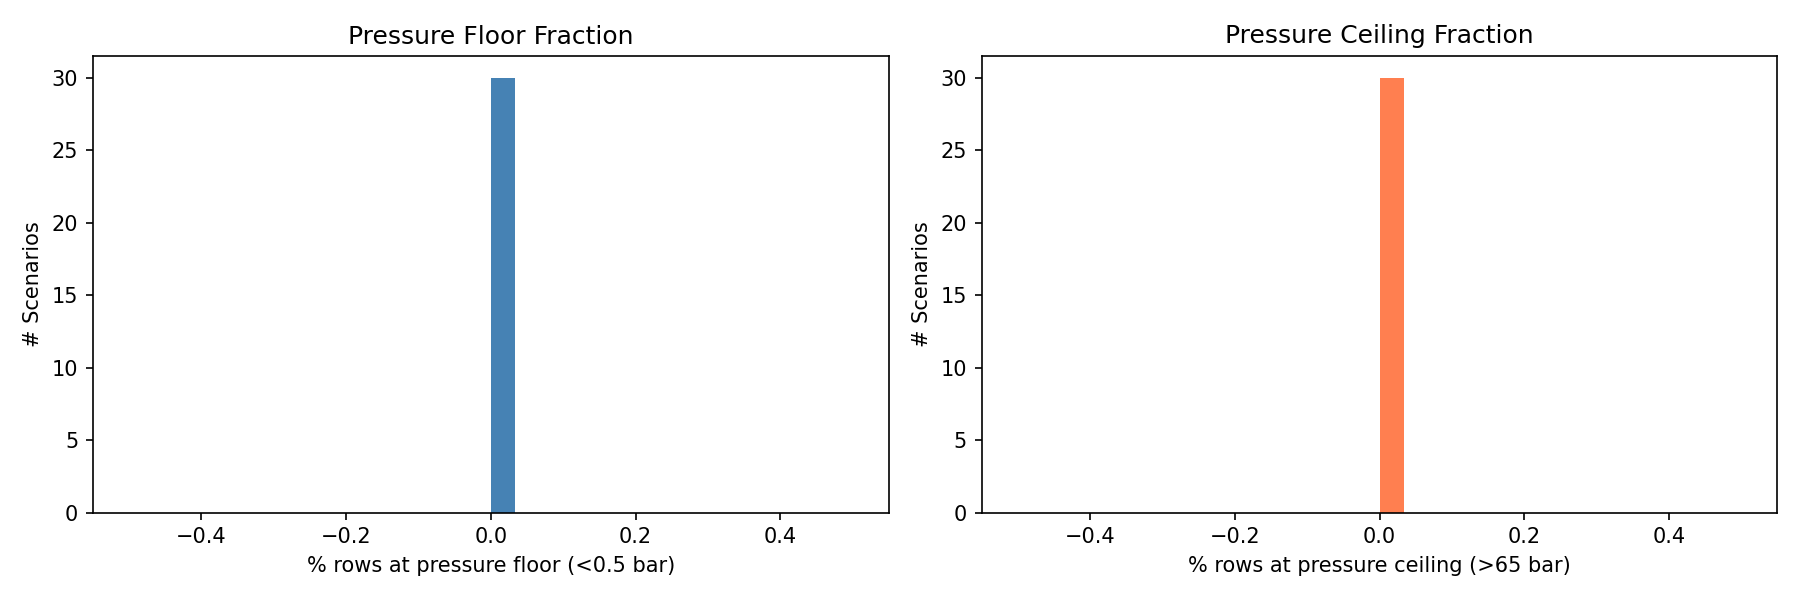

Source data for this figure (header and first rows):
scenario_id, n_rows, p_mean, p_std, pct_floor, pct_ceil, diverged
1, 5400, 21.73, 2.386, 0.0, 0.0, False
2, 5400, 21.58, 2.332, 0.0, 0.0, False
3, 5400, 21.63, 2.274, 0.0, 0.0, False
4, 5400, 21.85, 2.388, 0.0, 0.0, False
5, 5400, 21.5, 2.249, 0.0, 0.0, False
6, 5400, 21.86, 2.433, 0.0, 0.0, False
7, 5400, 21.83, 2.443, 0.0, 0.0, False
8, 5400, 21.59, 2.238, 0.0, 0.0, False
9, 5400, 21.86, 2.42, 0.0, 0.0, False
10, 5400, 21.62, 2.244, 0.0, 0.0, False
11, 5400, 21.68, 2.388, 0.0, 0.0, False
12, 5400, 21.6, 2.227, 0.0, 0.0, False
13, 5400, 21.91, 2.544, 0.0, 0.0, False
14, 5400, 21.9, 2.513, 0.0, 0.0, False
15, 5400, 21.81, 2.347, 0.0, 0.0, False
16, 5400, 21.69, 2.427, 0.0, 0.0, False
17, 5400, 21.84, 2.45, 0.0, 0.0, False
18, 5400, 21.53, 2.143, 0.0, 0.0, False
19, 5400, 22, 2.467, 0.0, 0.0, False
20, 5400, 21.69, 2.198, 0.0, 0.0, False
21, 5400, 21.63, 2.297, 0.0, 0.0, False
22, 5400, 21.52, 2.269, 0.0, 0.0, False
23, 5400, 21.86, 2.28, 0.0, 0.0, False
24, 5400, 21.8, 2.37, 0.0, 0.0, False
25, 5400, 21.81, 2.507, 0.0, 0.0, False
26, 5400, 21.88, 2.506, 0.0, 0.0, False
27, 5400, 21.62, 2.199, 0.0, 0.0, False
28, 5400, 21.99, 2.409, 0.0, 0.0, False
29, 5400, 21.81, 2.547, 0.0, 0.0, False
30, 5400, 21.77, 2.329, 0.0, 0.0, False
